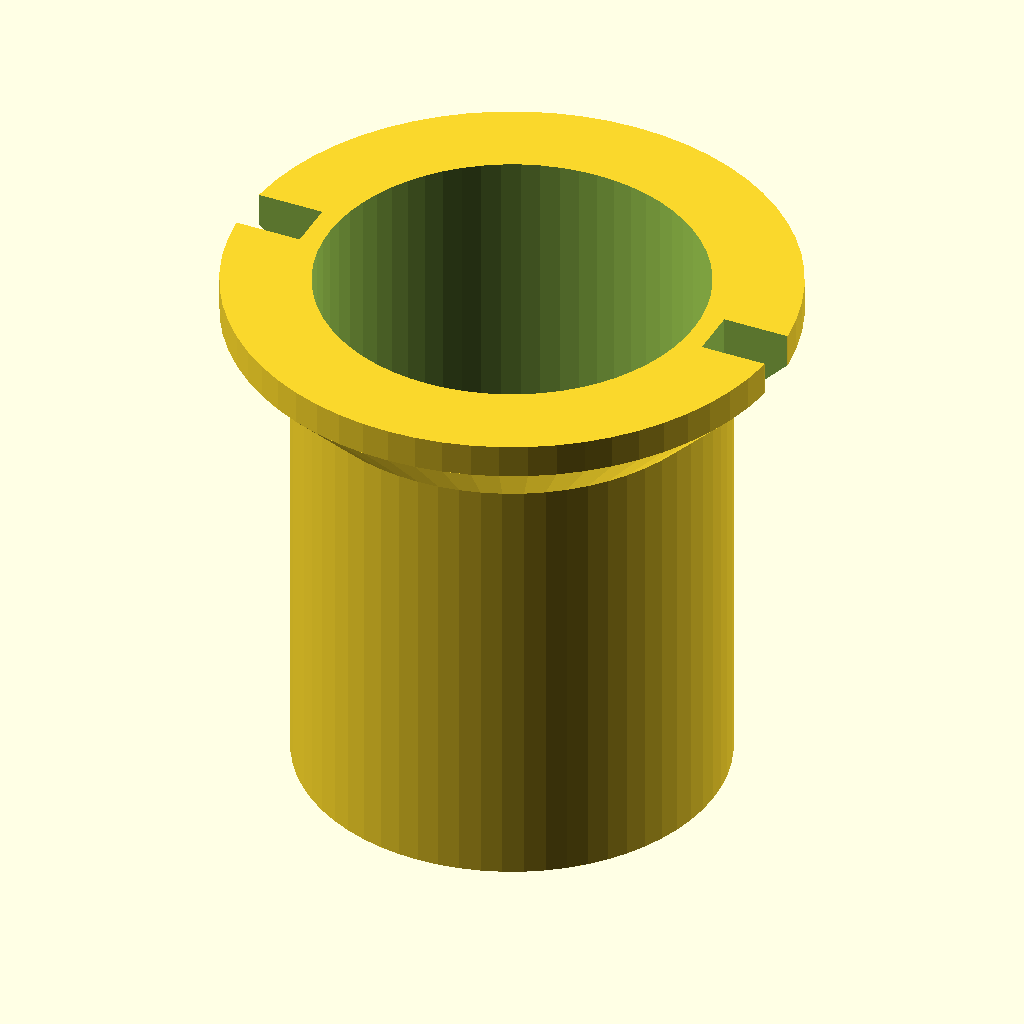
Cell 1: rendered with the file's own defaults.
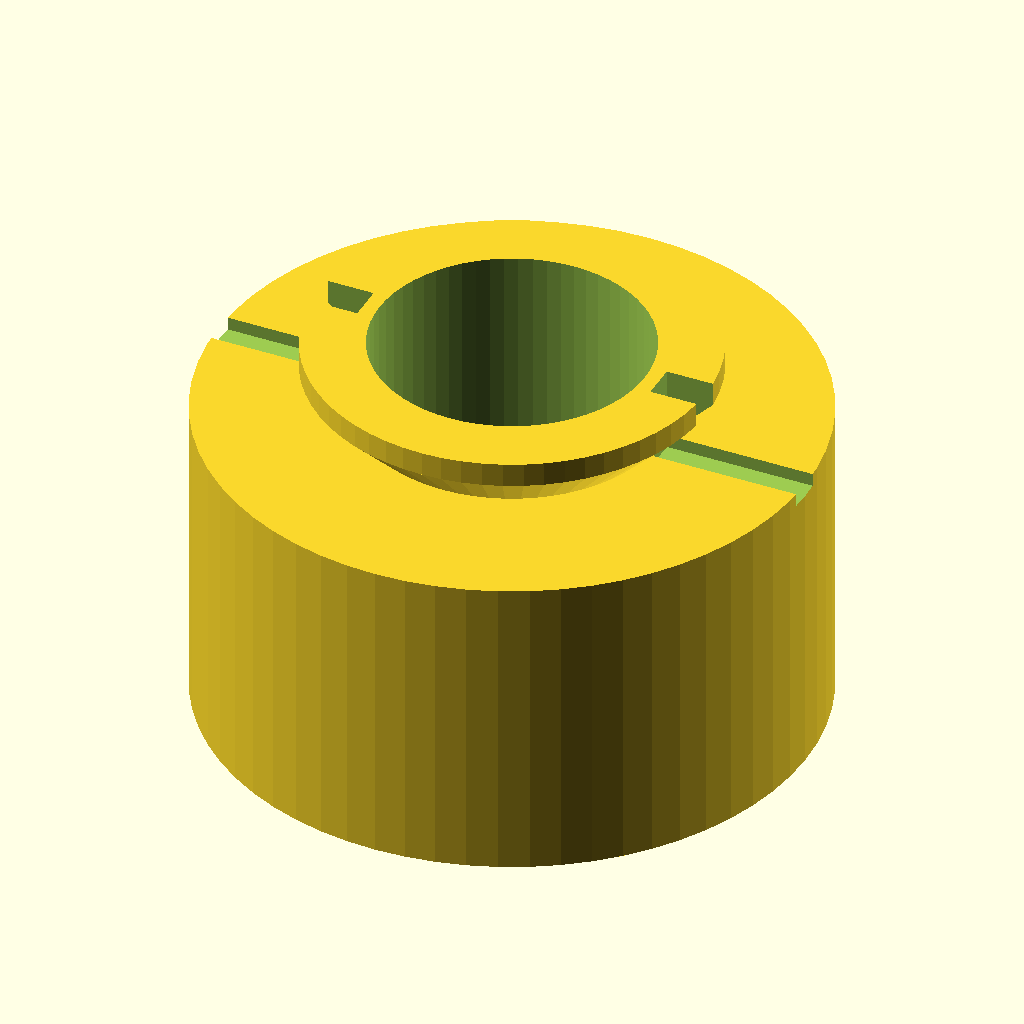
Cell 2: the same model with outer_diameter = 50.
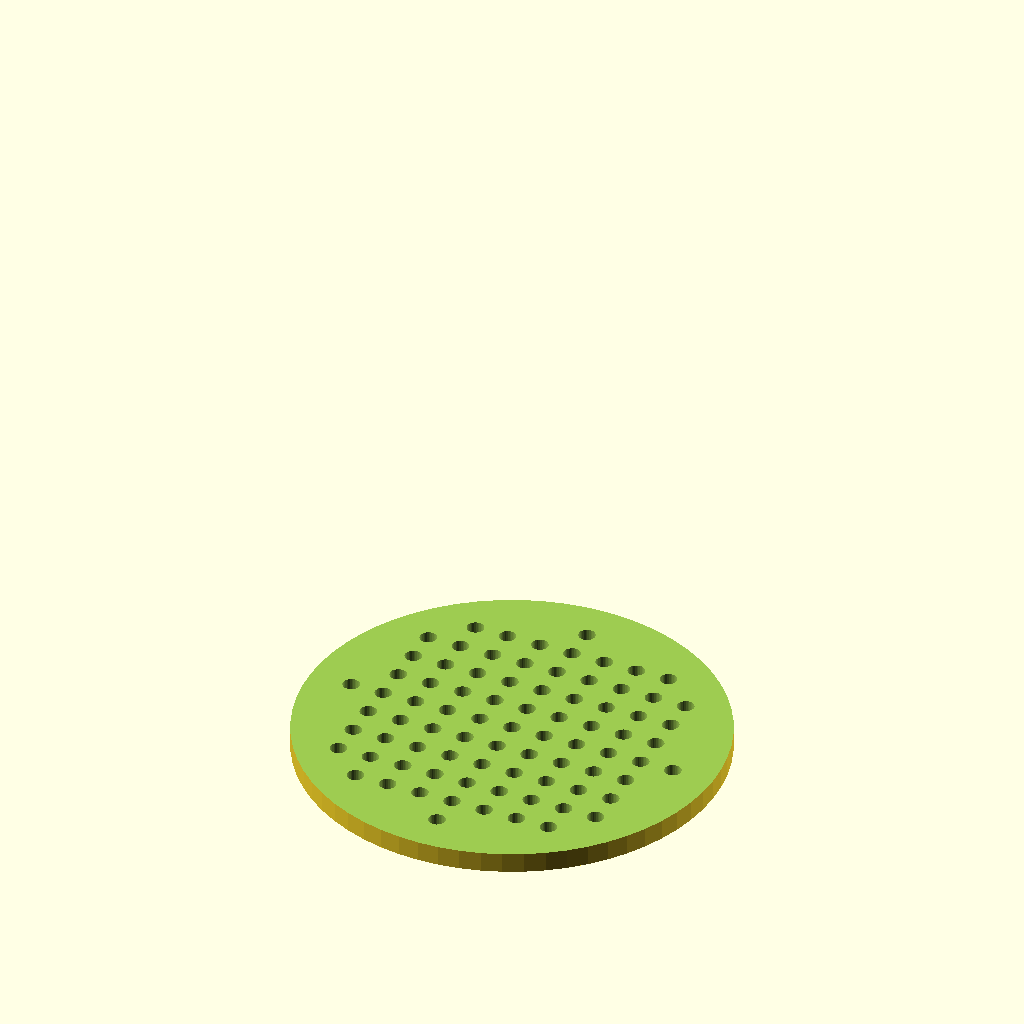
Cell 3: the same model with bore_diameter = 45.2.
All cells are drawn from the same view direction (rotation 55°, 0°, 25°, orthographic, colour scheme Cornfield), but the view is re-fitted for each cell, so position and scale can differ between cells as well as the parameter.
OpenSCAD source file bench/heldout/harness/bench/results/r4-claude/code/claude_claude-haiku-4-5/cell_strainer_50ml_s0_a0.scad:
// Dimensions (in mm)
outer_diameter = 25;           // Outer diameter of tube
wall_thickness = 1.2;          // Wall thickness
bore_diameter = 22.6;          // Inner diameter (25 - 2*1.2)
tube_height = 32;              // Total height
floor_thickness = 1.2;         // Thickness of floor

// Flare/collar dimensions
flare_start_z = 26;            // Start of flare
flare_end_z = 30;              // End of flare
flare_start_dia = 25;          // Diameter at flare start
flare_end_dia = 33;            // Diameter at flare end
rim_height = 32;               // Height of rim top

// Floor holes
hole_diameter = 1.0;           // Diameter of each hole
hole_grid_spacing = 2.0;       // Spacing of grid
hole_radius_limit = 10;        // Max radius for holes (mm)

// Vent notches
notch_width = 3.0;             // Width of each notch
notch_radius_limit = 12.5;     // Inner radius of notch (mm)
notch_start_z = 25;            // Start height of notch
notch_extend = 20;             // How far notch extends outward

$fn = 64;

difference() {
    union() {
        // Main tube body (z = 0 to 26)
        cylinder(d = outer_diameter, h = flare_start_z);
        
        // Flare cone (z = 26 to 30)
        translate([0, 0, flare_start_z])
            cylinder(d1 = flare_start_dia, d2 = flare_end_dia, 
                     h = flare_end_z - flare_start_z);
        
        // Rim (z = 30 to 32)
        translate([0, 0, flare_end_z])
            cylinder(d = flare_end_dia, h = rim_height - flare_end_z);
    }
    
    // Bore - hollow out above the floor
    translate([0, 0, floor_thickness])
        cylinder(d = bore_diameter, h = tube_height - floor_thickness + 0.1);
    
    // Floor holes - on 2mm grid within 10mm radius
    hole_radius = hole_diameter / 2;
    for (x = [-10 : hole_grid_spacing : 10]) {
        for (y = [-10 : hole_grid_spacing : 10]) {
            dist_sq = x*x + y*y;
            if (dist_sq <= hole_radius_limit * hole_radius_limit) {
                translate([x, y, -0.1])
                    cylinder(r = hole_radius, h = floor_thickness + 0.2, $fn = 32);
            }
        }
    }
    
    // Vent notches - rectangular cuts on +X and -X sides
    // +X side notch
    translate([notch_radius_limit, -notch_width/2, notch_start_z - 0.1])
        cube([notch_extend, notch_width, rim_height - notch_start_z + 0.2]);
    
    // -X side notch
    translate([-notch_radius_limit - notch_extend, -notch_width/2, notch_start_z - 0.1])
        cube([notch_extend, notch_width, rim_height - notch_start_z + 0.2]);
}
Customizer parameters (derived from the source; name, type, default, range or options):
outer_diameter: number, default 25
wall_thickness: number, default 1.2
bore_diameter: number, default 22.6
tube_height: number, default 32
floor_thickness: number, default 1.2
flare_start_z: number, default 26
flare_end_z: number, default 30
flare_start_dia: number, default 25
flare_end_dia: number, default 33
rim_height: number, default 32
hole_diameter: number, default 1
hole_grid_spacing: number, default 2
hole_radius_limit: number, default 10
notch_width: number, default 3
notch_radius_limit: number, default 12.5
notch_start_z: number, default 25
notch_extend: number, default 20
